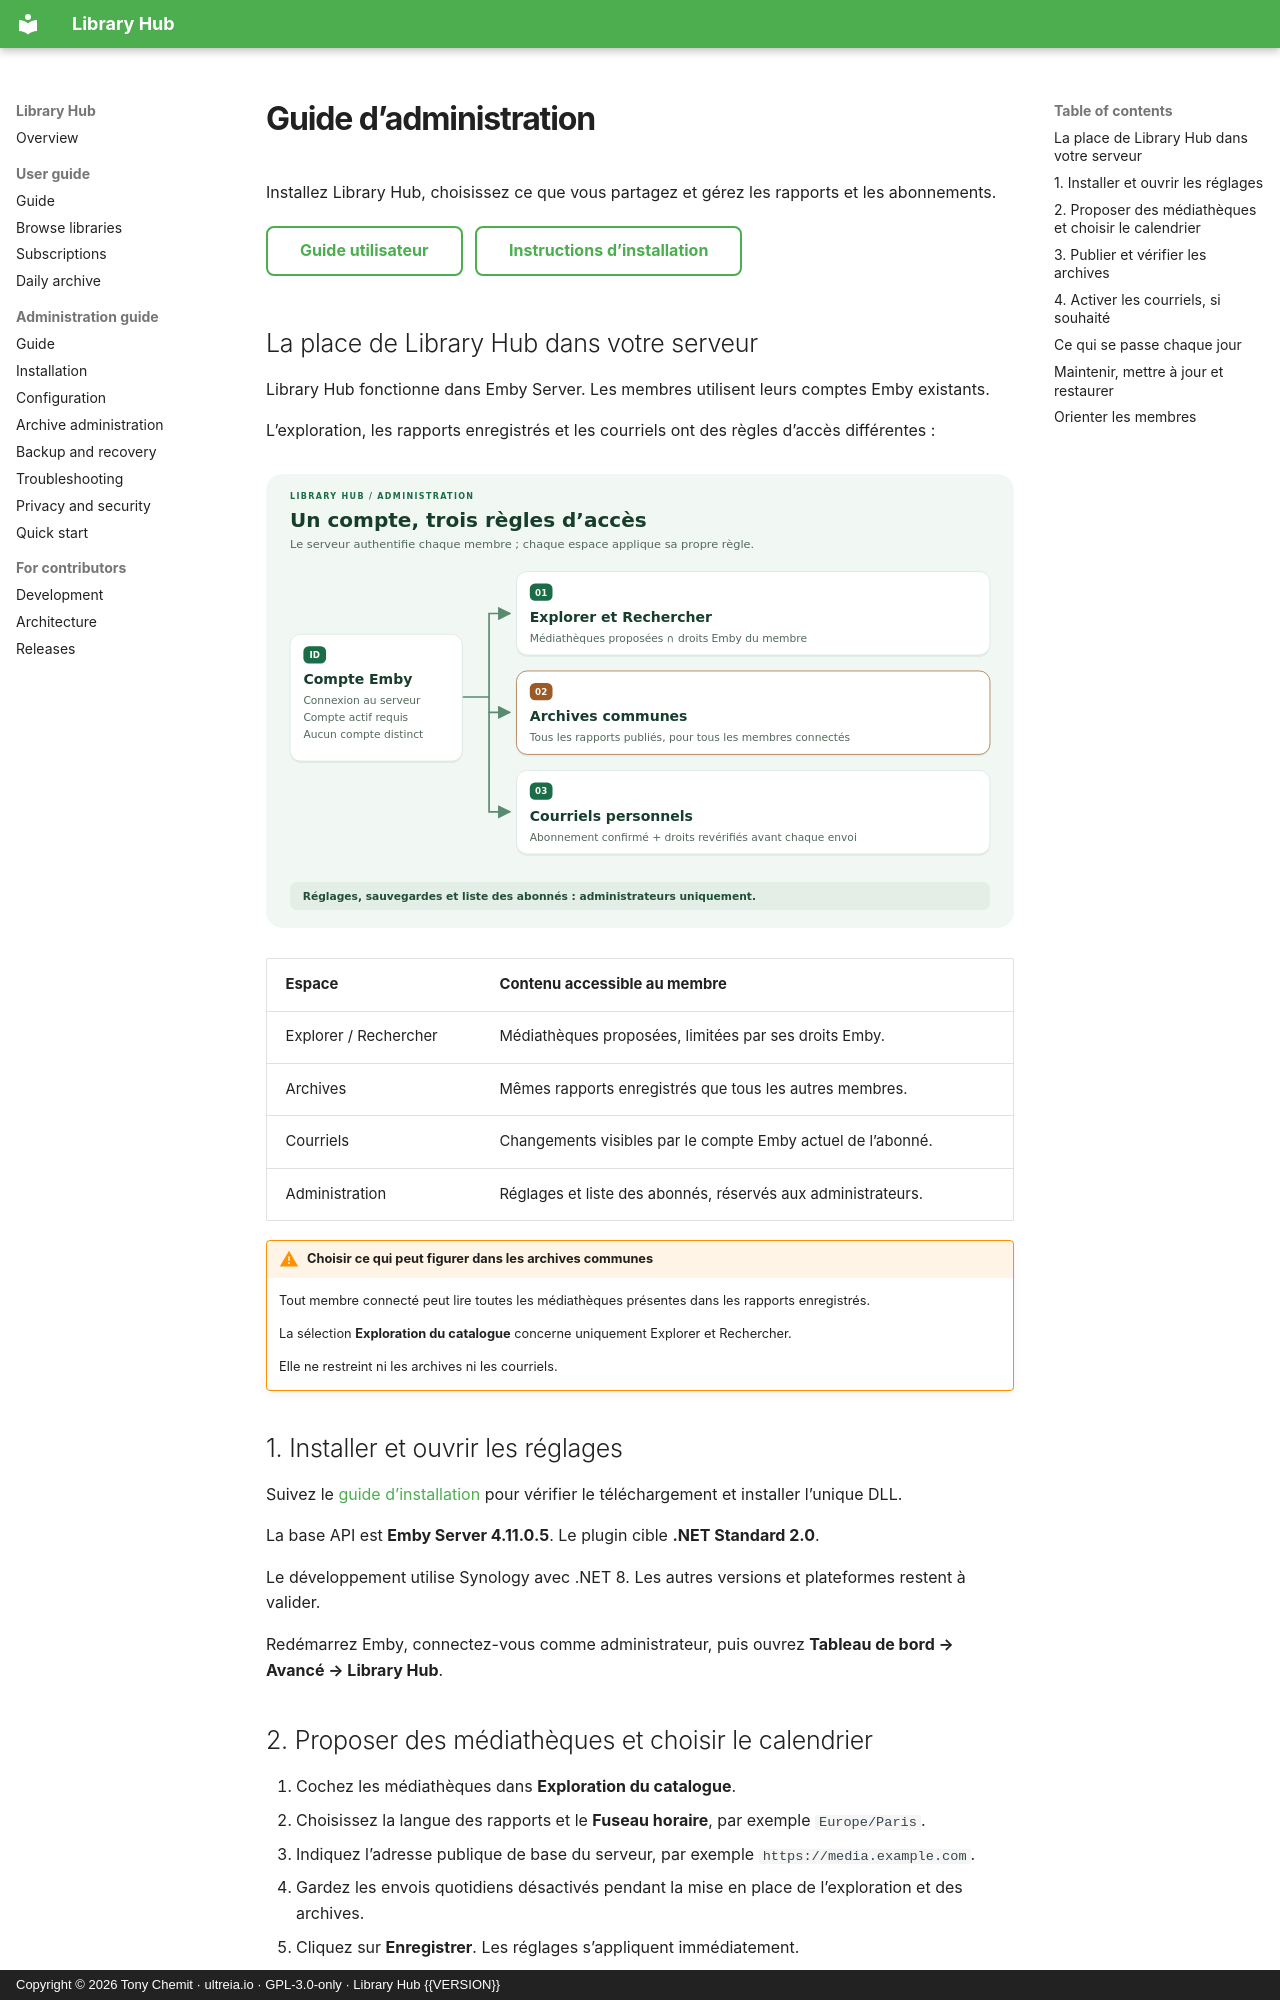

repository: ultreia-io/emby-library-hub · page: administration.fr/index.html · generator: mkdocs · copyright: Copyright © 2026 Tony Chemit · ultreia.io · GPL-3.0-only · Library Hub {{VERSION}}

# Guide d’administration

Installez Library Hub, choisissez ce que vous partagez et gérez les rapports et les abonnements.

[Guide utilisateur](user-guide.md){ .md-button }
[Instructions d’installation](INSTALL.md){ .md-button }

## La place de Library Hub dans votre serveur

Library Hub fonctionne dans Emby Server. Les membres utilisent leurs comptes Emby existants.

L’exploration, les rapports enregistrés et les courriels ont des règles d’accès différentes :

[![Accès : exploration et courriels selon les droits du membre ; archives communes.](assets/diagrams/access.fr.svg)](assets/diagrams/access.fr.svg){ .guide-diagram }

| Espace                    | Contenu accessible au membre                                  |
| ------------------------- | ------------------------------------------------------------- |
| Explorer / Rechercher     | Médiathèques proposées, limitées par ses droits Emby.         |
| Archives                  | Mêmes rapports enregistrés que tous les autres membres.       |
| Courriels                 | Changements visibles par le compte Emby actuel de l’abonné.   |
| Administration            | Réglages et liste des abonnés, réservés aux administrateurs.  |

!!! warning "Choisir ce qui peut figurer dans les archives communes"

    Tout membre connecté peut lire toutes les médiathèques présentes dans les rapports enregistrés.

    La sélection **Exploration du catalogue** concerne uniquement Explorer et Rechercher.

    Elle ne restreint ni les archives ni les courriels.

## 1. Installer et ouvrir les réglages

Suivez le [guide d’installation](INSTALL.md) pour vérifier le téléchargement et installer l’unique DLL.

La base API est **Emby Server 4.11.0.5**. Le plugin cible **.NET Standard 2.0**.

Le développement utilise Synology avec .NET 8. Les autres versions et plateformes restent à valider.

Redémarrez Emby, connectez-vous comme administrateur, puis ouvrez **Tableau de bord → Avancé → Library Hub**.
